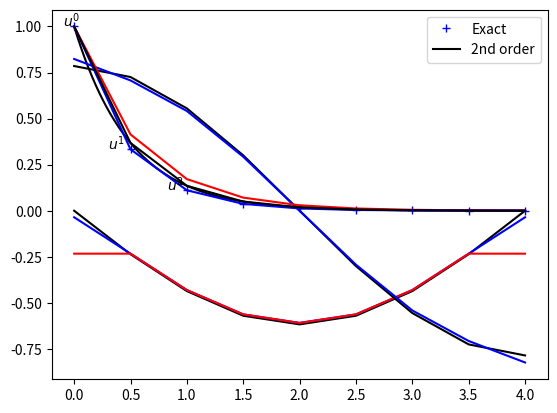

Here is the Python script that generated this plot: (Note: this script raises an exception after producing the figure.)
import numpy as np
import matplotlib.pyplot as plt
np.set_printoptions(precision=3)
N = 8
a = 2
I = 1
theta = 0.5
dt = 0.5
T = N*dt
t = np.linspace(0, N*dt, N+1)
u = np.zeros(N+1)
C = (1 - (1-theta) * a * dt)/(1 + theta * a * dt)
u[0] = I
for n in range(N):
    u[n+1] = C * u[n]
te = np.linspace(0, N*dt, 1001)
plt.plot(t, u, 'b+', te, np.exp(-a*te), 'k')
plt.legend(['Numerical', 'Exact'])
plt.text(-0.1, u[0], '$u^0$')
plt.text(0.3, u[1], '$u^1$')
plt.text(0.82, u[2], '$u^2$');

from scipy import sparse
A = sparse.diags([np.full(N, -C), np.ones(N+1)], np.array([-1, 0]), (N+1, N+1), 'csr')
A.toarray()

b = np.zeros(N+1)
b[0] = I
un = sparse.linalg.spsolve_triangular(A, b, lower=True, unit_diagonal=True)
un

un-u

D2 = sparse.diags([np.ones(N), np.full(N+1, -2), np.ones(N)], np.array([-1, 0, 1]), (N+1, N+1), 'lil')
D2.toarray()

D2[0, :4] = 2, -5, 4, -1
D2[-1, -4:] = -1, 4, -5, 2
D2 *= (1/dt**2) # don't forget h
D2.toarray()*dt**2

f = t**2
f

d2f = D2 @ f
d2f

D2e = sparse.diags([np.ones(N), np.full(N+1, -2), np.ones(N)], np.array([-1, 0, 1]), (N+1, N+1), 'lil')
D2e[0, :4] = 1, -2, 1, 0
D2e[-1, -4:] = 0, 1, -2, 1
D2e *= (1/dt**2)
D2e @ f

f = np.sin(np.pi*t / T)
d2fe = -(np.pi/T)**2*f
d2f = D2 @ f
d2f1 = D2e @ f
plt.plot(t, d2fe, 'k', t, d2f, 'b', t, d2f1, 'r')
plt.legend(['Exact', '2nd order', '1st order'])

D1 = sparse.diags([-np.ones(N), np.ones(N)], np.array([-1, 1]), (N+1, N+1), 'lil')
D1[0, :3] = -3, 4, -1
D1[-1, -3:] = 1, -4, 3
D1 *= (1/(2*dt))
D1.toarray()*(2*dt)

f = t
D1 @ f

f = np.sin(np.pi*t / T)
d1fe = (np.pi/T)*np.cos(np.pi*t/T)
d1f = D1 @ f
plt.plot(t, d1fe, 'k', t, d1f, 'b')
plt.legend(['Exact', '2nd order'])

D2n = D1 @ D1
D2n.toarray()*dt**2

f = np.sin(np.pi*t / T)
d2fe = -(np.pi/T)**2*f
e2 = D2 @ f - d2fe
en = D2n @ f - d2fe
np.sqrt(dt*np.linalg.norm(e2)), np.sqrt(dt*np.linalg.norm(en))

D1 = sparse.diags([-np.ones(N), np.ones(N)], np.array([-1, 1]), (N+1, N+1), 'lil')
D1[0, :3] = -3, 4, -1. # Fix boundaries with second order accurate stencil
D1[-1, -3:] = 1, -4, 3
D1 *= (1/(2*dt))
Id = sparse.eye(N+1)
A = D1 + a*Id
b = np.zeros(N+1)
b[0] = I
A[0, :3] = 1, 0, 0 # boundary condition
A.toarray()

u1 = sparse.linalg.spsolve(A, b)
plt.plot(t, u1, 'r', t, u, 'b', t, np.exp(-a*t), 'k')

import sympy as sp
x, h = sp.symbols('x,h')
C = sp.Matrix([[1, -h, h**2/2], [1, 0, 0], [1, h, h**2/2]])
C

C.inv()

u = sp.Function('u')
coef = sp.Matrix([u(x-h), u(x), u(x+h)])
(C.inv())[2, :] @ coef

C = sp.Matrix([[1, 0, 0], [1, h, h**2/2], [1, 2*h, 2*h**2]])
coef = sp.Matrix([u(x), u(x+h), u(x+2*h)])
(C.inv())[2, :] @ coef

C = sp.Matrix([[1, 0, 0, 0], [1, h, h**2/2, h**3/6], [1, 2*h, 2*h**2, 8*h**3/6], [1, 3*h, 9*h**2/2, 27*h**3/6]])
C.inv()

coef = sp.Matrix([u(x), u(x+h), u(x+2*h), u(x+3*h)])
(C.inv())[2, :] @ coef

C = sp.Matrix([[1, -3*h, 9*h**2/2, -27*h**3/6], [1, -2*h, 2*h**2, -8*h**3/6], [1, -h, h**2/2, -h**3/6], [1, 0, 0, 0]])
C.inv()

coef = sp.Matrix([u(x-3*h), u(x-2*h), u(x-h), u(x)])
(C.inv())[1, :] @ coef